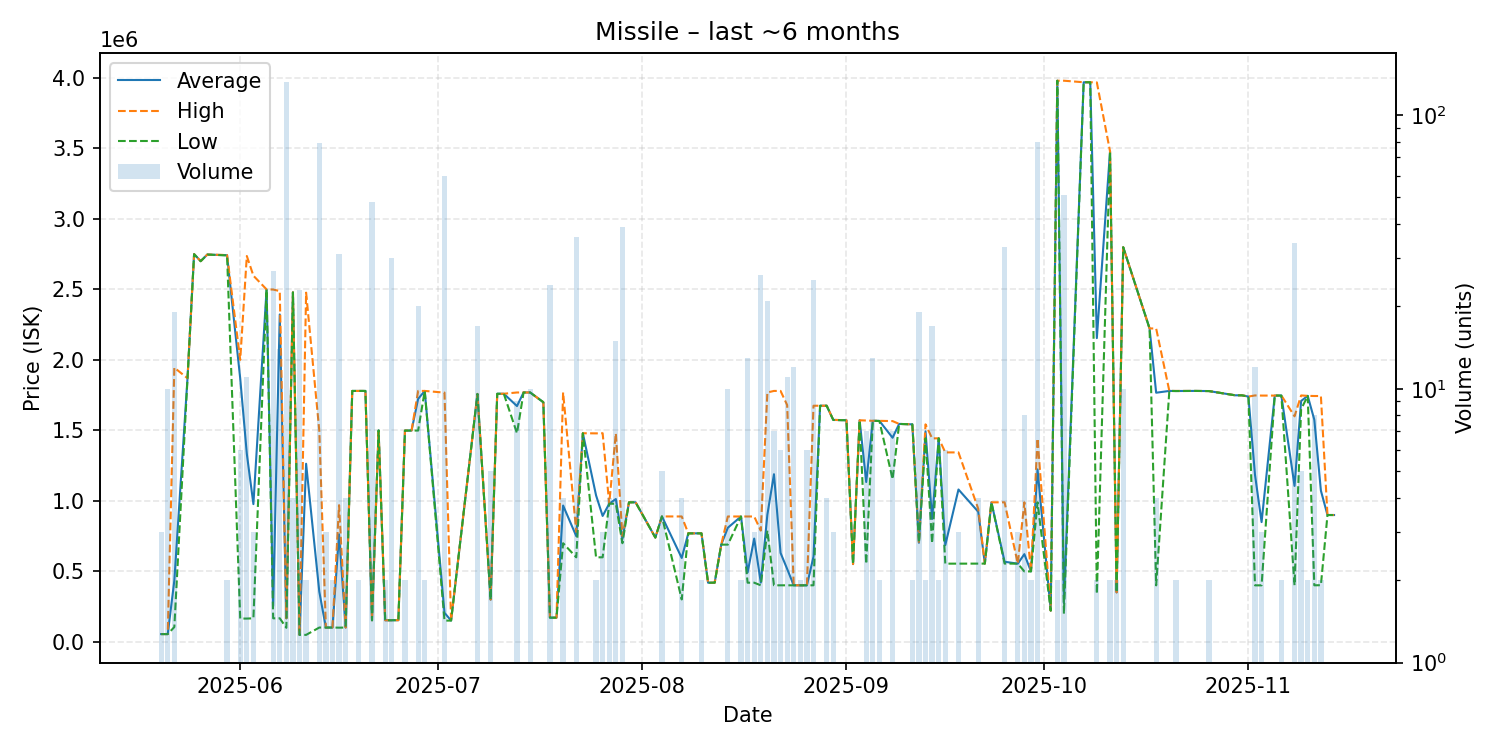

Source data for this figure (header and first rows):
date, average, highest, lowest, order_count, volume
2025-05-20, 55620, 55620, 55620, 1, 3
2025-05-21, 55620, 55620, 55620, 1, 10
2025-05-22, 434947, 1945000, 105600, 4, 19
2025-05-24, 1870000, 1870000, 1870000, 1, 1
2025-05-25, 2750000, 2750000, 2750000, 1, 1
2025-05-26, 2700000, 2700000, 2700000, 1, 1
2025-05-27, 2747000, 2747000, 2747000, 1, 1
2025-05-30, 2742500, 2744000, 2741000, 2, 2
2025-06-01, 1867783, 2000000, 165700, 6, 6
2025-06-02, 1334473, 2737000, 165700, 2, 11
2025-06-03, 977267, 2597000, 167400, 2, 3
2025-06-05, 2500000, 2500000, 2500000, 1, 1
2025-06-06, 253893, 2499000, 167500, 3, 27
2025-06-07, 2322257, 2488000, 167600, 4, 14
2025-06-08, 167300, 167600, 100000, 10, 132
2025-06-09, 2479000, 2479000, 2479000, 1, 4
2025-06-10, 50000, 50000, 50000, 1, 23
2025-06-11, 1263500, 2477000, 50000, 2, 2
2025-06-13, 356380, 1498000, 102000, 7, 79
2025-06-14, 102000, 102000, 102000, 1, 3
2025-06-15, 102000, 102000, 102000, 1, 2
2025-06-16, 763535, 969700, 101100, 4, 31
2025-06-17, 102000, 102000, 102000, 1, 4
2025-06-18, 1780000, 1780000, 1780000, 1, 1
2025-06-19, 1780000, 1780000, 1780000, 1, 2
2025-06-20, 1780000, 1780000, 1780000, 1, 1
2025-06-21, 153400, 153400, 153400, 1, 48
2025-06-22, 1500000, 1500000, 1500000, 1, 1
2025-06-23, 153500, 153500, 153500, 2, 2
2025-06-24, 154100, 154100, 154100, 1, 30
2025-06-25, 154100, 154100, 154100, 1, 1
2025-06-26, 1499000, 1499000, 1499000, 2, 2
2025-06-27, 1499000, 1499000, 1499000, 1, 1
2025-06-28, 1723600, 1780000, 1499000, 4, 20
2025-06-29, 1780000, 1780000, 1780000, 2, 2
2025-07-02, 206600, 1768000, 151100, 5, 60
2025-07-03, 151400, 151400, 151400, 1, 1
2025-07-07, 1758706, 1759000, 1758000, 4, 17
2025-07-09, 300000, 300000, 300000, 2, 5
2025-07-10, 1760000, 1760000, 1760000, 1, 1
2025-07-11, 1760000, 1760000, 1760000, 1, 1
2025-07-13, 1672667, 1769000, 1480000, 6, 9
2025-07-14, 1769000, 1769000, 1769000, 1, 1
2025-07-15, 1769000, 1769000, 1769000, 1, 10
2025-07-17, 1700000, 1700000, 1700000, 1, 1
2025-07-18, 172133, 172300, 172100, 2, 24
2025-07-19, 172100, 172100, 172100, 1, 1
2025-07-20, 967250, 1769000, 700000, 3, 4
2025-07-22, 750000, 780000, 600000, 2, 36
2025-07-23, 1480000, 1480000, 1480000, 1, 1
2025-07-25, 1039500, 1479000, 600000, 2, 2
2025-07-26, 893400, 1480000, 600100, 2, 3
2025-07-27, 980000, 980000, 980000, 2, 4
2025-07-28, 1013267, 1479000, 980000, 2, 15
2025-07-29, 729579, 750000, 700100, 4, 39
2025-07-30, 990000, 990000, 990000, 1, 1
2025-07-31, 990000, 990000, 990000, 1, 1
2025-08-03, 740000, 740000, 740000, 1, 1
2025-08-04, 890000, 890000, 890000, 1, 5
2025-08-07, 595525, 889700, 301350, 4, 4
... 74 more rows
